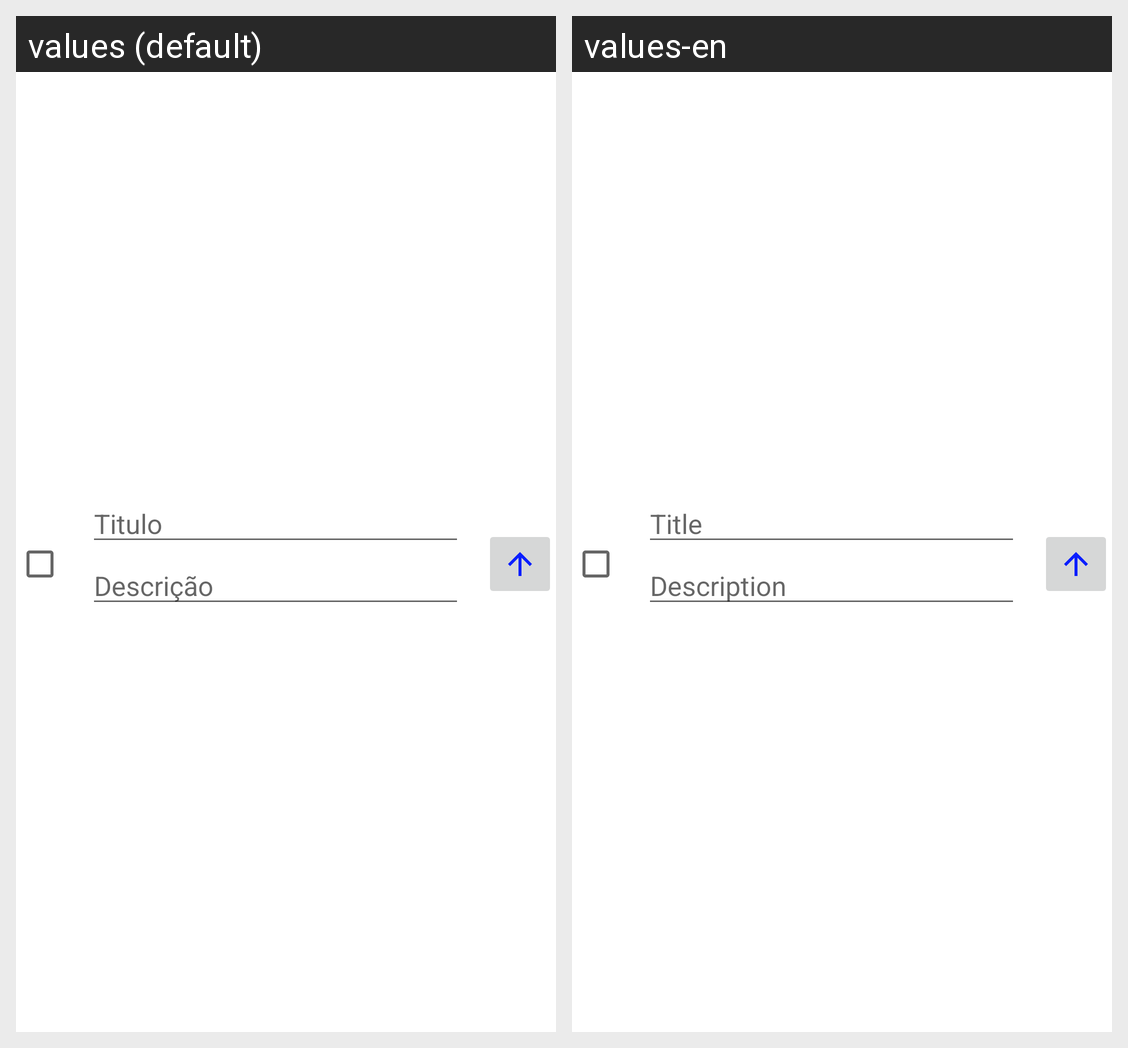

For this localized Android screen grid, give each drawn string resource with its value in every locale shown.
Android screen res/layout/bottom_sheet_add_task.xml rendered under 2 locales, left to right: values (default), values-en. Device: Nexus 5 (rendered at 1080×1920; each locale shown at half size, 540×960, under a caption strip naming it); theme Theme.FirstProjectInfnet.
Strings drawn on this screen, with the default value and each locale's value (text and hints the layout hard-codes, and strings that could not be matched under every locale, appear in the picture but are not listed):

title
  values: Titulo
  values-en: Title

description
  values: Descrição
  values-en: Description
